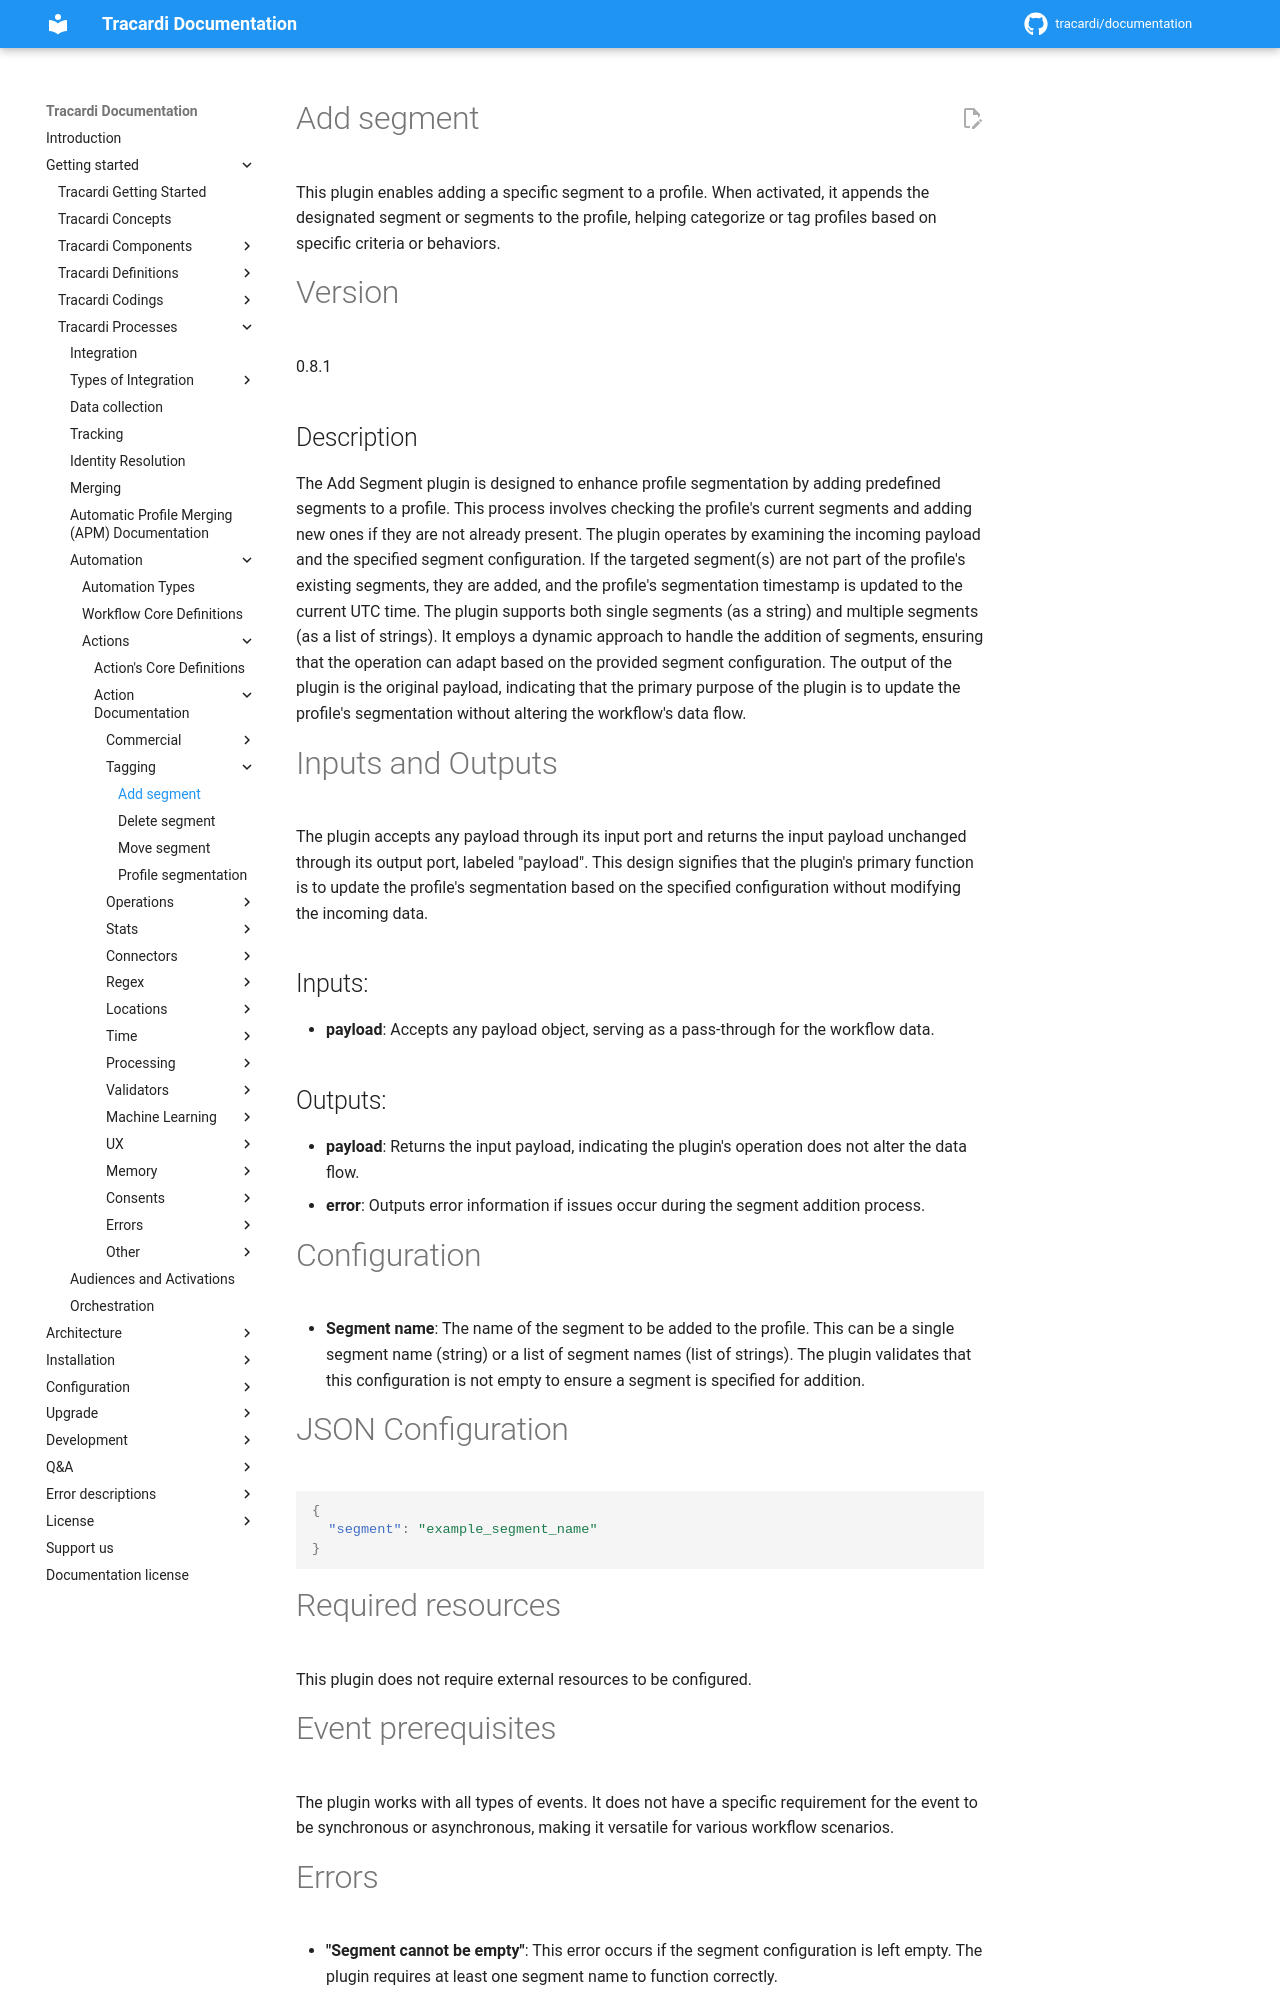

repository: Tracardi/documentation · page: 1.1.x/getting_started/processes/workflow/actions/segmentation/add_segment_action/index.html · generator: mkdocs

# Add segment

This plugin enables adding a specific segment to a profile. When activated, it appends the designated segment or
segments to the profile, helping categorize or tag profiles based on specific criteria or behaviors.

# Version

0.8.1

## Description

The Add Segment plugin is designed to enhance profile segmentation by adding predefined segments to a profile. This
process involves checking the profile's current segments and adding new ones if they are not already present. The plugin
operates by examining the incoming payload and the specified segment configuration. If the targeted segment(s) are not
part of the profile's existing segments, they are added, and the profile's segmentation timestamp is updated to the
current UTC time. The plugin supports both single segments (as a string) and multiple segments (as a list of strings).
It employs a dynamic approach to handle the addition of segments, ensuring that the operation can adapt based on the
provided segment configuration. The output of the plugin is the original payload, indicating that the primary purpose of
the plugin is to update the profile's segmentation without altering the workflow's data flow.

# Inputs and Outputs

The plugin accepts any payload through its input port and returns the input payload unchanged through its output port,
labeled "payload". This design signifies that the plugin's primary function is to update the profile's segmentation
based on the specified configuration without modifying the incoming data.

## Inputs:

- **payload**: Accepts any payload object, serving as a pass-through for the workflow data.

## Outputs:

- **payload**: Returns the input payload, indicating the plugin's operation does not alter the data flow.
- **error**: Outputs error information if issues occur during the segment addition process.

# Configuration

- **Segment name**: The name of the segment to be added to the profile. This can be a single segment name (string) or a
  list of segment names (list of strings). The plugin validates that this configuration is not empty to ensure a segment
  is specified for addition.

# JSON Configuration

```json
{
  "segment": "example_segment_name"
}
```

# Required resources

This plugin does not require external resources to be configured.

# Event prerequisites

The plugin works with all types of events. It does not have a specific requirement for the event to be synchronous or
asynchronous, making it versatile for various workflow scenarios.
